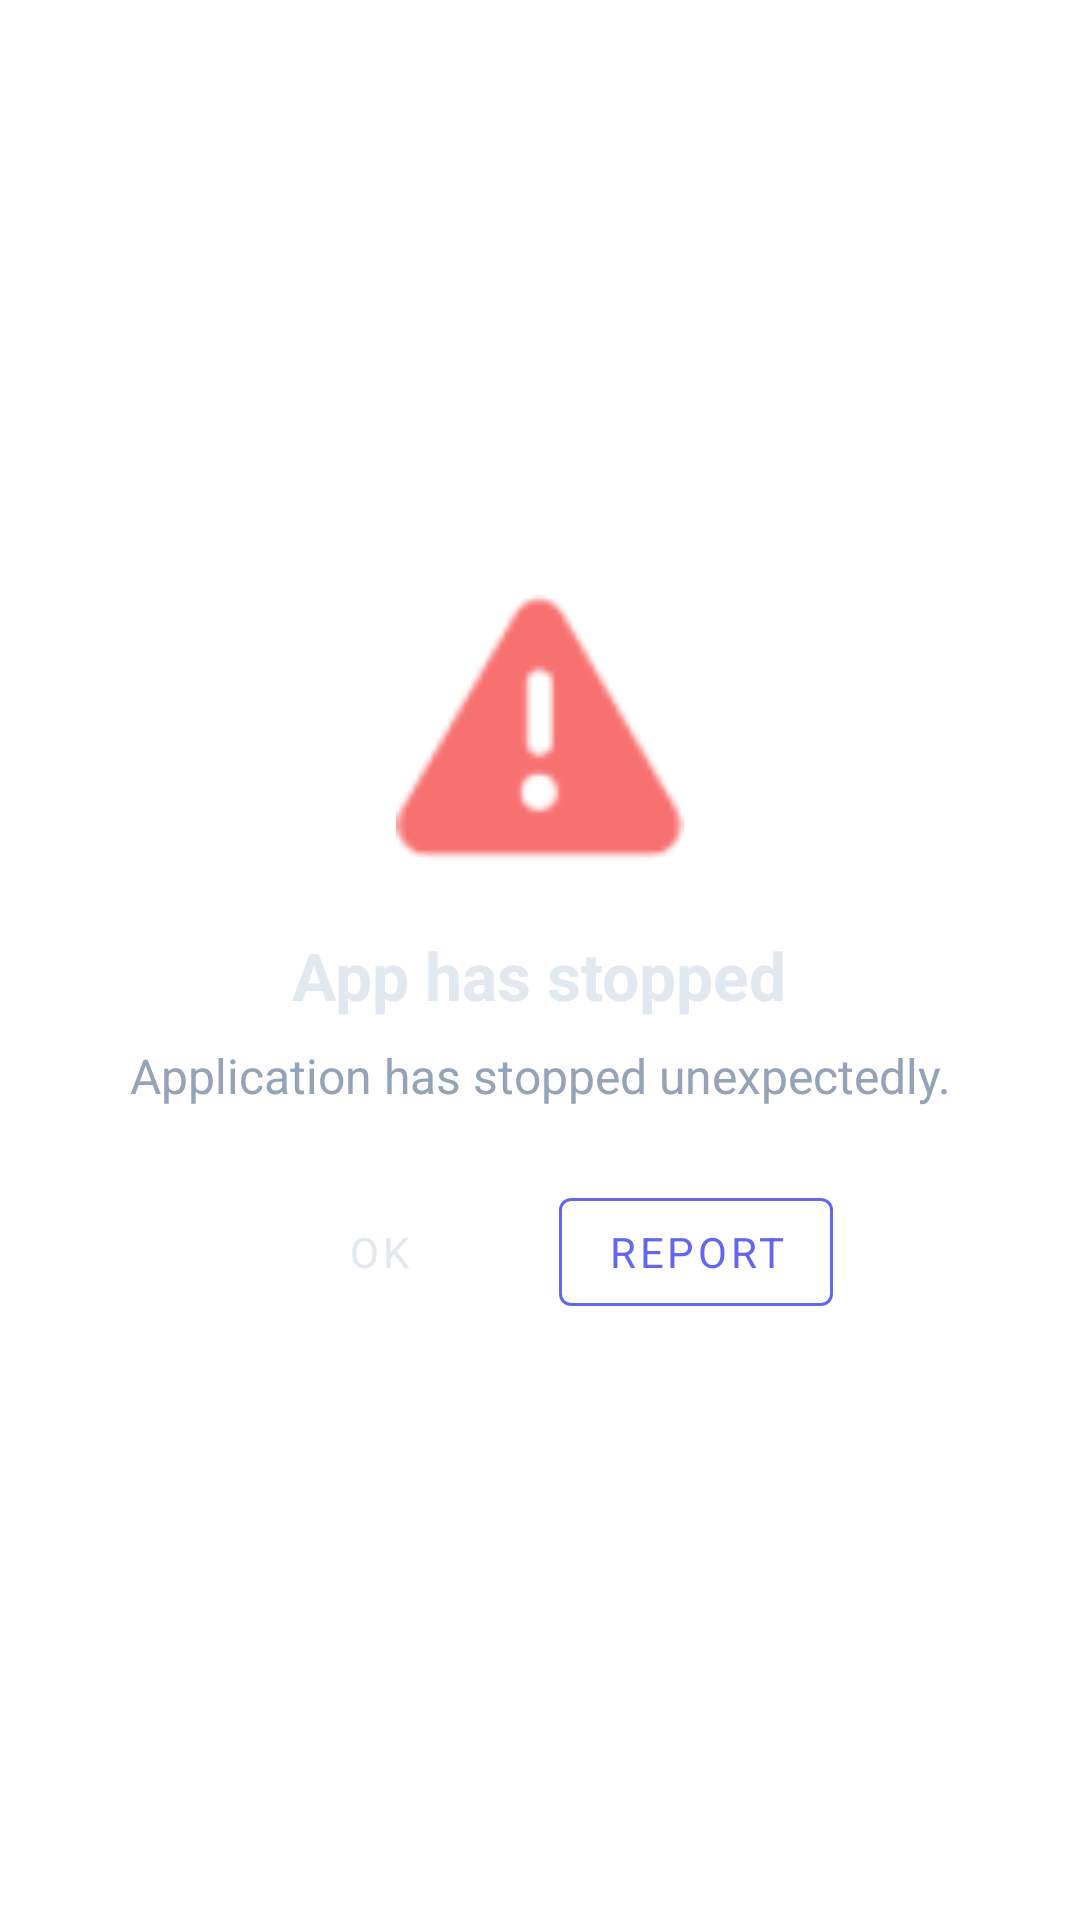

Layout XML and referenced resources for this Android screen:
<!-- AndroidManifest.xml: application theme Theme.SOCAgent -->
<!-- res/layout/activity_fake_crash.xml -->
<?xml version="1.0" encoding="utf-8"?>
<LinearLayout xmlns:android="http://schemas.android.com/apk/res/android"
    xmlns:app="http://schemas.android.com/apk/res-auto"
    android:layout_width="match_parent"
    android:layout_height="match_parent"
    android:background="@android:color/white"
    android:gravity="center"
    android:orientation="vertical"
    android:padding="24dp">

    <ImageView
        android:layout_width="96dp"
        android:layout_height="96dp"
        android:contentDescription="Error icon"
        android:src="@android:drawable/ic_dialog_alert"
        app:tint="@color/soc_red" />

    <TextView
        android:layout_width="wrap_content"
        android:layout_height="wrap_content"
        android:layout_marginTop="16dp"
        android:text="App has stopped"
        android:textColor="@color/soc_text"
        android:textSize="22sp"
        android:textStyle="bold" />

    <TextView
        android:id="@+id/tv_crash_message"
        android:layout_width="wrap_content"
        android:layout_height="wrap_content"
        android:layout_marginTop="8dp"
        android:gravity="center"
        android:text="Application has stopped unexpectedly."
        android:textColor="@color/soc_muted"
        android:textSize="16sp" />

    <LinearLayout
        android:layout_width="match_parent"
        android:layout_height="wrap_content"
        android:layout_marginTop="24dp"
        android:gravity="center"
        android:orientation="horizontal">

        <com.google.android.material.button.MaterialButton
            android:id="@+id/btn_ok"
            style="@style/Widget.MaterialComponents.Button.TextButton"
            android:layout_width="wrap_content"
            android:layout_height="wrap_content"
            android:layout_marginEnd="16dp"
            android:text="OK"
            android:textColor="@color/soc_text" />

        <com.google.android.material.button.MaterialButton
            android:id="@+id/btn_report"
            style="@style/Widget.MaterialComponents.Button.OutlinedButton"
            android:layout_width="wrap_content"
            android:layout_height="wrap_content"
            android:text="Report"
            android:textColor="@color/soc_indigo"
            app:strokeColor="@color/soc_indigo" />

    </LinearLayout>
</LinearLayout>
<!-- resources referenced by this layout -->
<resources>
  <color name="soc_indigo">#6366F1</color>
  <color name="soc_muted">#94A3B8</color>
  <color name="soc_red">#F87171</color>
  <color name="soc_text">#E2E8F0</color>
  <style name="Theme.SOCAgent" parent="Theme.Material3.Dark.NoActionBar">
          <item name="android:statusBarColor">@color/soc_bg</item>
          <item name="android:navigationBarColor">@color/soc_bg</item>
          <item name="android:windowLightStatusBar">false</item>
          <item name="android:windowBackground">@color/soc_bg</item>
  
          <item name="colorPrimary">@color/soc_indigo</item>
          <item name="colorOnPrimary">@color/soc_text</item>
          <item name="colorSecondary">@color/soc_cyan</item>
          <item name="colorOnSecondary">@color/soc_bg</item>
          <item name="colorSurface">@color/soc_panel</item>
          <item name="colorOnSurface">@color/soc_text</item>
          <item name="colorSurfaceVariant">@color/soc_panel2</item>
          <item name="colorOnSurfaceVariant">@color/soc_muted</item>
          <item name="colorOutline">@color/soc_border</item>
          <item name="colorError">@color/soc_red</item>
  
          <item name="android:textColorPrimary">@color/soc_text</item>
          <item name="android:textColorSecondary">@color/soc_muted</item>
          <item name="android:fontFamily">sans-serif</item>
      </style>
  <color name="soc_bg">#0A0F1E</color>
  <color name="soc_cyan">#22D3EE</color>
  <color name="soc_panel">#111827</color>
  <color name="soc_panel2">#1F2937</color>
  <color name="soc_border">#1E293B</color>
</resources>
